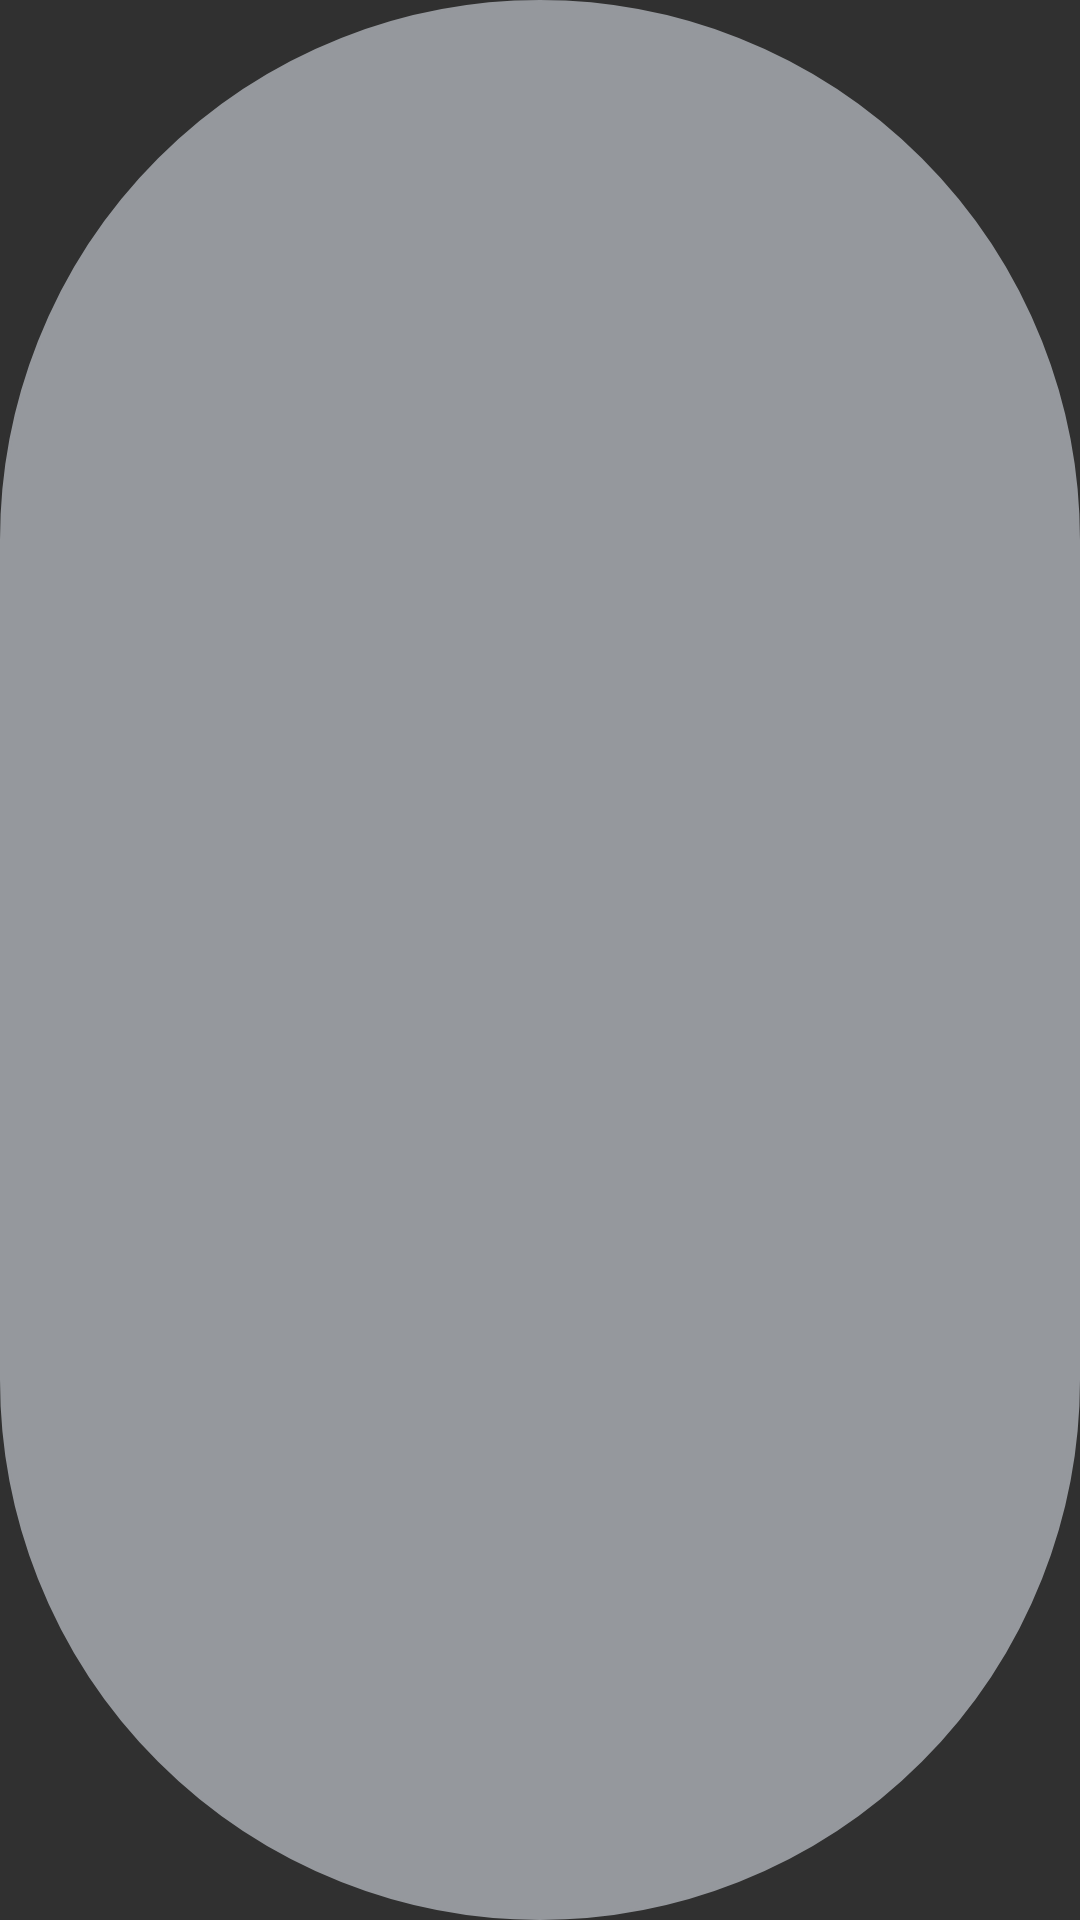

Produce the Android XML layout that renders to this screen, including the resource entries it uses.
<!-- AndroidManifest.xml: application theme Theme.AppCompat.NoActionBar -->
<!-- res/layout/categories_list_item_layout.xml -->
<?xml version="1.0" encoding="utf-8"?>
<LinearLayout xmlns:android="http://schemas.android.com/apk/res/android"
    android:layout_width="wrap_content"
    android:layout_height="60dp"
    xmlns:card_view="http://schemas.android.com/tools"
    android:orientation="vertical"
    android:gravity="center"
    android:minWidth="160dp"
    android:layout_marginTop="16dp"
    android:background="@drawable/circular_drawable">

        <TextView
            android:id="@+id/tvheader"
            android:layout_width="wrap_content"
            android:layout_height="wrap_content"
            android:gravity="center"
            android:text=""
            android:paddingLeft="8dp"
            android:paddingRight="8dp"
            android:letterSpacing="0.1"
            android:translationY="-0.86sp"
            android:textAppearance="@style/intellectua"
            android:textColor="@color/white"
            android:textSize="18sp"
            card_view:targetApi="lollipop" />


  


</LinearLayout>
<!-- resources referenced by this layout -->
<resources>
  <color name="white">#FFFFFF</color>
  <!-- drawable circular_drawable (drawable) -->
  <?xml version="1.0" encoding="utf-8"?>
  <shape xmlns:android="http://schemas.android.com/apk/res/android" >
      <stroke
          android:width="1dp"
          android:color="@color/header" />
  
      <solid android:color="@color/header" />
      <gradient
          android:angle="45"
          android:endColor="@color/header"
          android:centerColor="@color/header"
          android:startColor="@color/header"
          android:type="linear" />
  
      <corners android:radius="200dp" />
  </shape>
  <style name="intellectua">
          <item name="android:textSize">18sp</item>
          <item name="android:textColor">#FFFFFF</item>
      </style>
  <color name="header">#95989D</color>
</resources>
